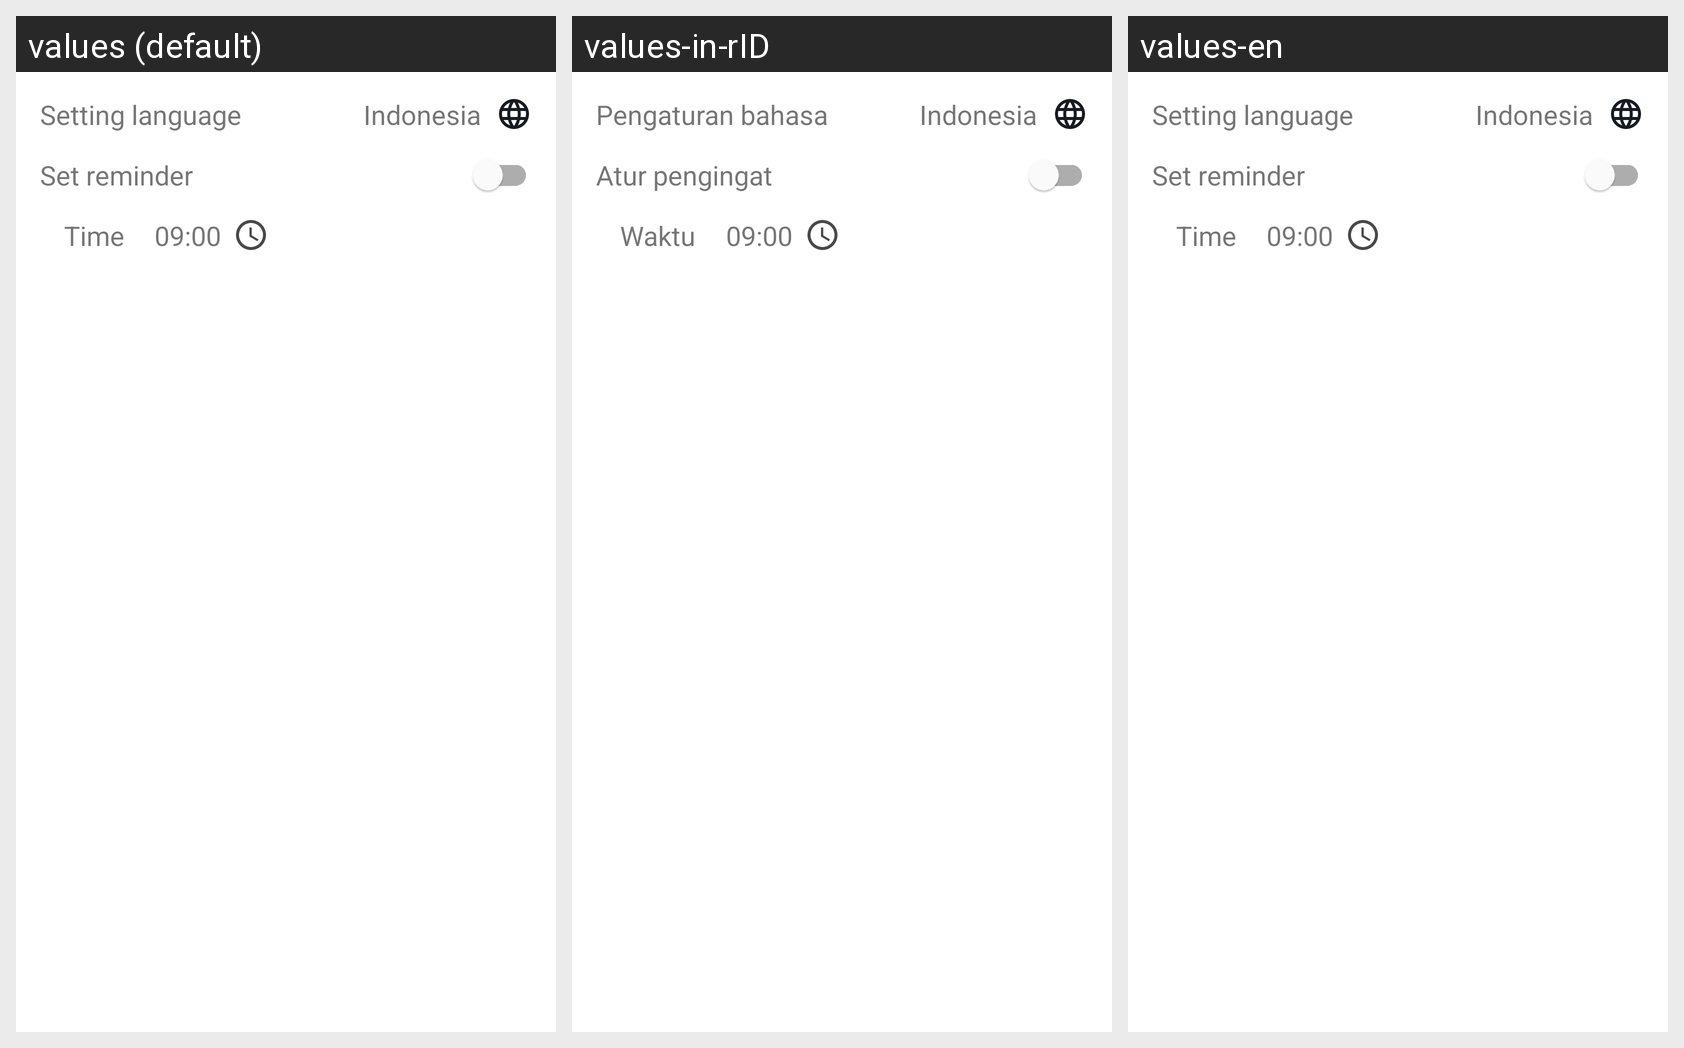

Locale-by-locale string values for the Android screen shown in this grid:
Android screen res/layout/activity_setting.xml rendered under 3 locales, left to right: values (default), values-in-rID, values-en. Device: Nexus 5 (rendered at 1080×1920; each locale shown at half size, 540×960, under a caption strip naming it); theme Theme.Submission2.
Strings drawn on this screen, with the default value and each locale's value (text and hints the layout hard-codes, and strings that could not be matched under every locale, appear in the picture but are not listed):

string_setting_language
  values: Setting language
  values-in-rID: Pengaturan bahasa
  values-en: Setting language

string_default_language
  values: Indonesia
  values-in-rID: Indonesia
  values-en: Indonesia

string_setting_reminder
  values: Set reminder
  values-in-rID: Atur pengingat
  values-en: Set reminder

string_setting_time_reminder_label
  values: Time
  values-in-rID: Waktu
  values-en: Time

string_setting_set_time
  values: 09:00
  values-in-rID: 09:00
  values-en: 09:00
